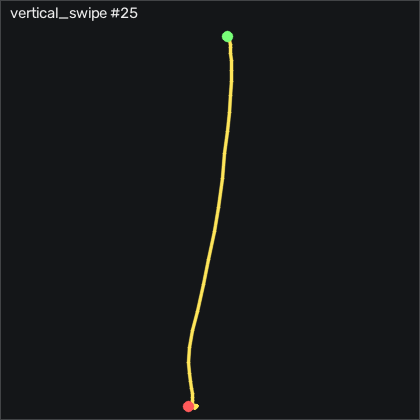

The table this chart was drawn from, first rows:
t_s, ax, ay, az, gx, gy, gz, seq
0.00000, -0.588, -0.05200, 0.718, -0.09756, -0.3006, 0.3751, 11410
0.01000, -0.591, -0.05200, 0.714, 0.2684, -0.5756, 0.8631, 11411
0.02000, -0.595, -0.04300, 0.714, 0.6644, -1.124, 1.259, 11412
0.03000, -0.586, -0.03700, 0.714, 0.6954, -1.551, 1.32, 11413
0.04000, -0.575, -0.03400, 0.71, 0.5424, -1.826, 1.29, 11414
0.05000, -0.559, -0.04000, 0.715, 0.2984, -2.009, 1.198, 11415
0.06000, -0.54, -0.04100, 0.707, 0.4204, -1.612, 1.29, 11416
0.07000, -0.525, -0.04300, 0.701, 0.8174, -0.7886, 1.32, 11417
0.08000, -0.509, -0.04300, 0.688, 1.335, 0.06541, 0.2221, 11418
0.09000, -0.476, -0.03700, 0.683, 1.792, 0.6444, 0.1621, 11419
0.101, -0.417, -0.02900, 0.666, 1.945, 1.68, 1.747, 11420
0.11, -0.359, -0.03400, 0.633, 2.036, 4.089, 4.552, 11421
0.12, -0.228, -0.04800, 0.601, 2.219, 6.711, 8.912, 11422
0.13, -0.05000, -0.04600, 0.567, 3.469, 11.07, 12.66, 11423
0.141, 0.119, -0.01900, 0.521, 5.908, 18.72, 12.66, 11424
0.15, 0.273, 0.07100, 0.445, 8.621, 29.94, 10.86, 11425
0.16, 0.403, 0.08500, 0.379, 8.865, 44.49, 4.308, 11426
0.17, 0.724, -0.01000, 0.333, -0.1886, 51.62, 18.42, 11427
0.18, 0.795, 0.102, 0.263, 5.024, 78.72, 6.716, 11428
0.19, 0.772, 0.169, 0.19, 5.756, 108.4, -4.747, 11429
0.2, 0.764, 0.234, 0.08600, 3.713, 137.1, -6.028, 11430
0.21, 0.785, 0.278, -0.07300, -2.933, 166.3, 3.851, 11431
0.22, 0.791, 0.336, -0.214, -11.01, 200, 24.49, 11432
0.23, 0.755, 0.354, -0.371, -19.73, 237.7, 46.72, 11433
0.24, 0.637, 0.394, -0.515, -26.8, 277.3, 59.34, 11434
0.25, 0.482, 0.435, -0.635, -33.7, 314.2, 57.2, 11435
0.26, 0.174, 0.446, -0.779, -41.59, 348.1, 47.45, 11436
0.271, -0.391, 0.488, -0.874, -50.68, 376.7, 38.39, 11437
0.28, -1.076, 0.328, -0.887, -64.03, 393.3, 34.25, 11438
0.29, -1.792, 0.164, -0.847, -74.12, 393.3, 31.75, 11439
0.3, -2.231, -0.182, -0.757, -84.09, 369.1, 48.64, 11440
0.311, -2.716, -0.37, -0.665, -77.02, 342.4, 54.77, 11441
0.32, -2.935, -0.514, -0.588, -66.01, 299.3, 73.94, 11442
0.33, -2.897, -0.529, -0.472, -44.09, 252.4, 79.83, 11443
0.34, -2.867, -0.408, -0.362, -16.96, 207, 64.09, 11444
0.35, -2.747, -0.142, -0.278, 7.189, 161.3, 37.3, 11445
0.36, -2.442, 0.08300, -0.199, 18.47, 119.6, 20.41, 11446
0.37, -2.238, 0.19, -0.08800, 18.2, 92.35, 14.46, 11447
0.38, -2.12, 0.144, -0.00200, 9.993, 74.18, 13.67, 11448
0.39, -2.003, 0.00200, 0.07600, 1.426, 59.88, 20.77, 11449
0.4, -1.856, -0.113, 0.13, -2.385, 47.08, 30.68, 11450
0.41, -1.686, -0.152, 0.161, -0.3416, 36.77, 35.28, 11451
0.42, -1.551, -0.142, 0.181, 3.469, 28.17, 30.16, 11452
0.43, -1.483, -0.115, 0.172, 8.134, 21.41, 20.44, 11453
0.441, -1.441, -0.03100, 0.151, 11.79, 12.9, 12.57, 11454
0.45, -1.322, 0.03000, 0.125, 12.01, 1.711, 6.625, 11455
0.46, -1.104, 0.02800, 0.101, 9.871, -7.466, 1.29, 11456
0.47, -0.994, 0.07000, 0.08300, 9.292, -7.496, -2.034, 11457
0.48, -0.981, 0.113, 0.08100, 7.219, -4.417, -3.741, 11458
0.49, -0.987, 0.135, 0.06900, 3.591, -3.076, -3.223, 11459
0.5, -0.953, 0.119, 0.04400, -0.6156, -3.655, -1.851, 11460
0.51, -0.886, 0.07800, 0.02000, -3.604, -3.868, -1.028, 11461
0.52, -0.862, 0.03800, 0.00500, -3.848, -2.313, -2.552, 11462
0.53, -0.887, 0.04600, -0.02500, -1.135, -0.3926, -5.082, 11463
0.54, -0.914, 0.09300, -0.05200, 1.792, -0.08759, -7.247, 11464
0.55, -0.916, 0.139, -0.07800, 3.073, -0.6366, -8.04, 11465
0.56, -0.905, 0.172, -0.107, 2.524, -0.7276, -7.064, 11466
0.571, -0.931, 0.184, -0.128, -0.09756, 0.6444, -5.54, 11467
0.58, -0.97, 0.163, -0.135, -3.391, 1.711, -4.046, 11468
0.59, -0.994, 0.133, -0.145, -5.647, 1.711, -2.156, 11469
... 16 more rows
